Run: headless pygame with SDL's dummy video driver; simulated clock (each Clock.tick advances the game by its frame time, no real sleeping); random seed 0; keys injected as events and as key.get_pressed() state; no mouse input.
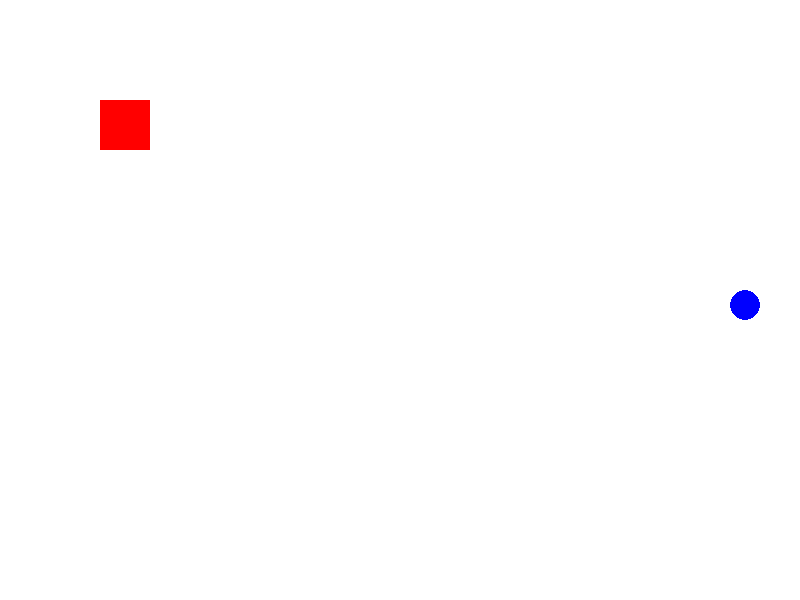
Frame 1 of 2 · flips 1–60 · no input
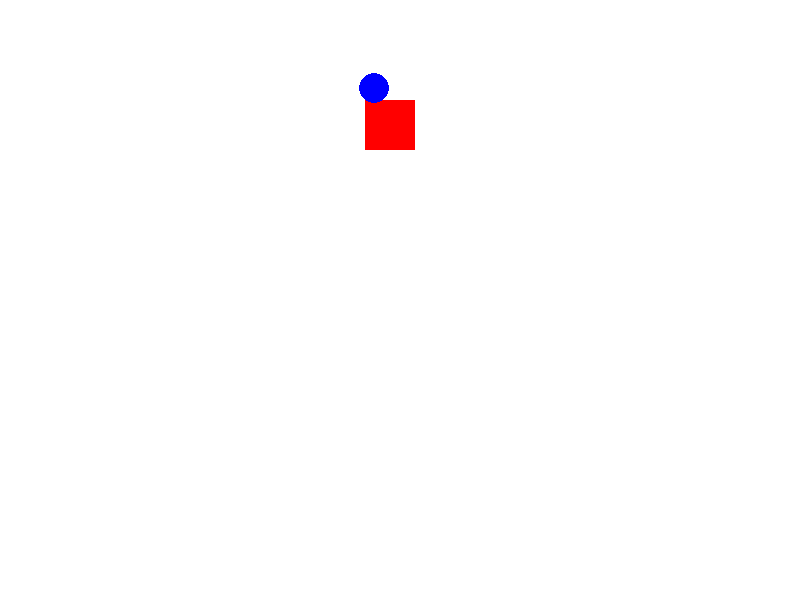
Frame 2 of 2 · flips 61–180 · tapped SPACE, RETURN · held RIGHT (→), D (game ended)

The pygame program that drew these frames:

# Переслідування кульки
# Квадрат керується гравцем, а кулька намагається "втекти". Якщо гравець
# торкнеться кульки, гра завершується.
import random

import pygame
import sys

pygame.init()

WIDTH, HEIGHT = 800, 600
screen = pygame.display.set_mode((WIDTH, HEIGHT))
pygame.display.set_caption('Chase tha ball')

clock = pygame.time.Clock()

WHITE = (255, 255, 255)
RED = (255, 0, 0)
BLUE = (0, 0, 255)

square = pygame.Rect(100, 100, 50, 50)
ball = pygame.Rect(random.randint(0, WIDTH - 30), random.randint(0, HEIGHT - 30), 30, 30)

ball_speed = [7, 7]
speed = 5

running = True
while running:
    for event in pygame.event.get():
        if event.type == pygame.QUIT:
            running = False

    keys = pygame.key.get_pressed()
    if keys[pygame.K_UP]:
        square.y -= speed
    if keys[pygame.K_DOWN]:
        square.y += speed
    if keys[pygame.K_LEFT]:
        square.x -= speed
    if keys[pygame.K_RIGHT]:
        square.x += speed

    ball.x += ball_speed[0]
    ball.y += ball_speed[1]

    if ball.left <= 0 or ball.right >= WIDTH:
        ball_speed[0] = - ball_speed[0]

    if ball.top <= 0 or ball.bottom >= HEIGHT:
        ball_speed[1] = - ball_speed[1]

    if square.colliderect(ball):
        print('Фігури зіткнулись!')
        running = False

    screen.fill(WHITE)

    pygame.draw.rect(screen, RED, square)
    pygame.draw.ellipse(screen, BLUE, ball)

    pygame.display.flip()

    clock.tick(60)

pygame.quit()
sys.exit()
